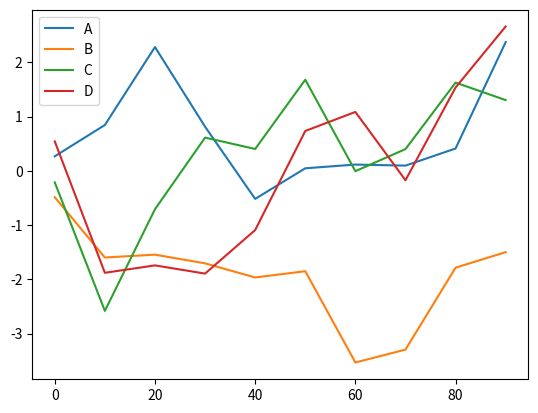

The script that saved this image:
import matplotlib.pyplot as plt
import pandas as pd
from pandas import Series, DataFrame
import numpy as np
from numpy.random import randn

df = DataFrame(np.random.randn(10, 4).cumsum(0),
               columns = ['A', 'B', 'C', 'D'],
               index = np.arange(0, 100, 10))

print(df)
df.plot()
